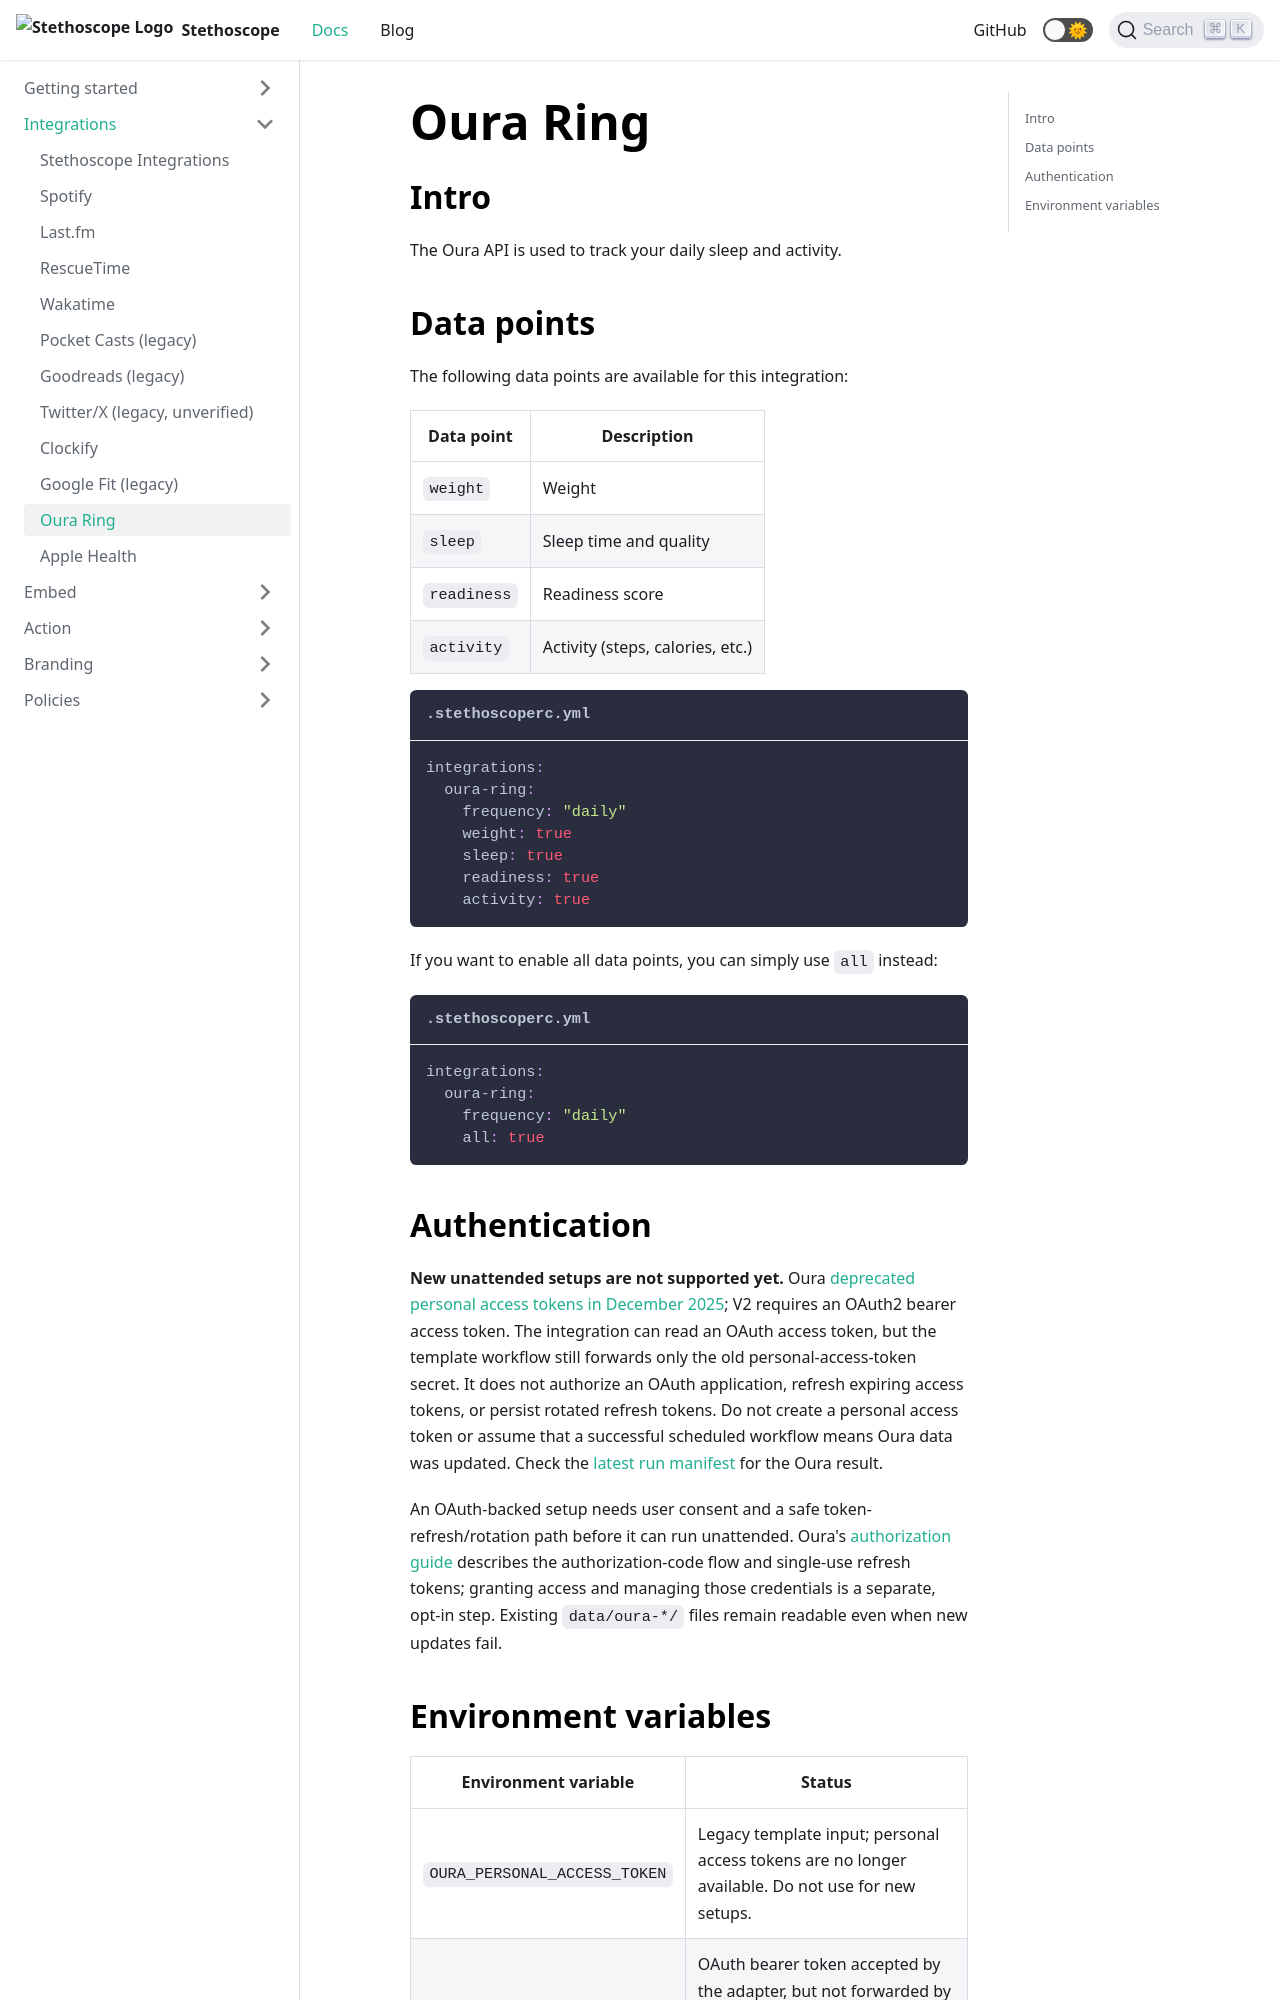

repository: stethoscope-js/stethoscope.js.org · page: docs/integrations/oura-ring/index.html · generator: docusaurus

---
title: Oura Ring
---

## Intro

The Oura API is used to track your daily sleep and activity.

## Data points

The following data points are available for this integration:

| Data point  | Description                      |
| ----------- | -------------------------------- |
| `weight`    | Weight                           |
| `sleep`     | Sleep time and quality           |
| `readiness` | Readiness score                  |
| `activity`  | Activity (steps, calories, etc.) |

```yaml title=".stethoscoperc.yml"
integrations:
  oura-ring:
    frequency: "daily"
    weight: true
    sleep: true
    readiness: true
    activity: true
```

If you want to enable all data points, you can simply use `all` instead:

```yaml title=".stethoscoperc.yml"
integrations:
  oura-ring:
    frequency: "daily"
    all: true
```
